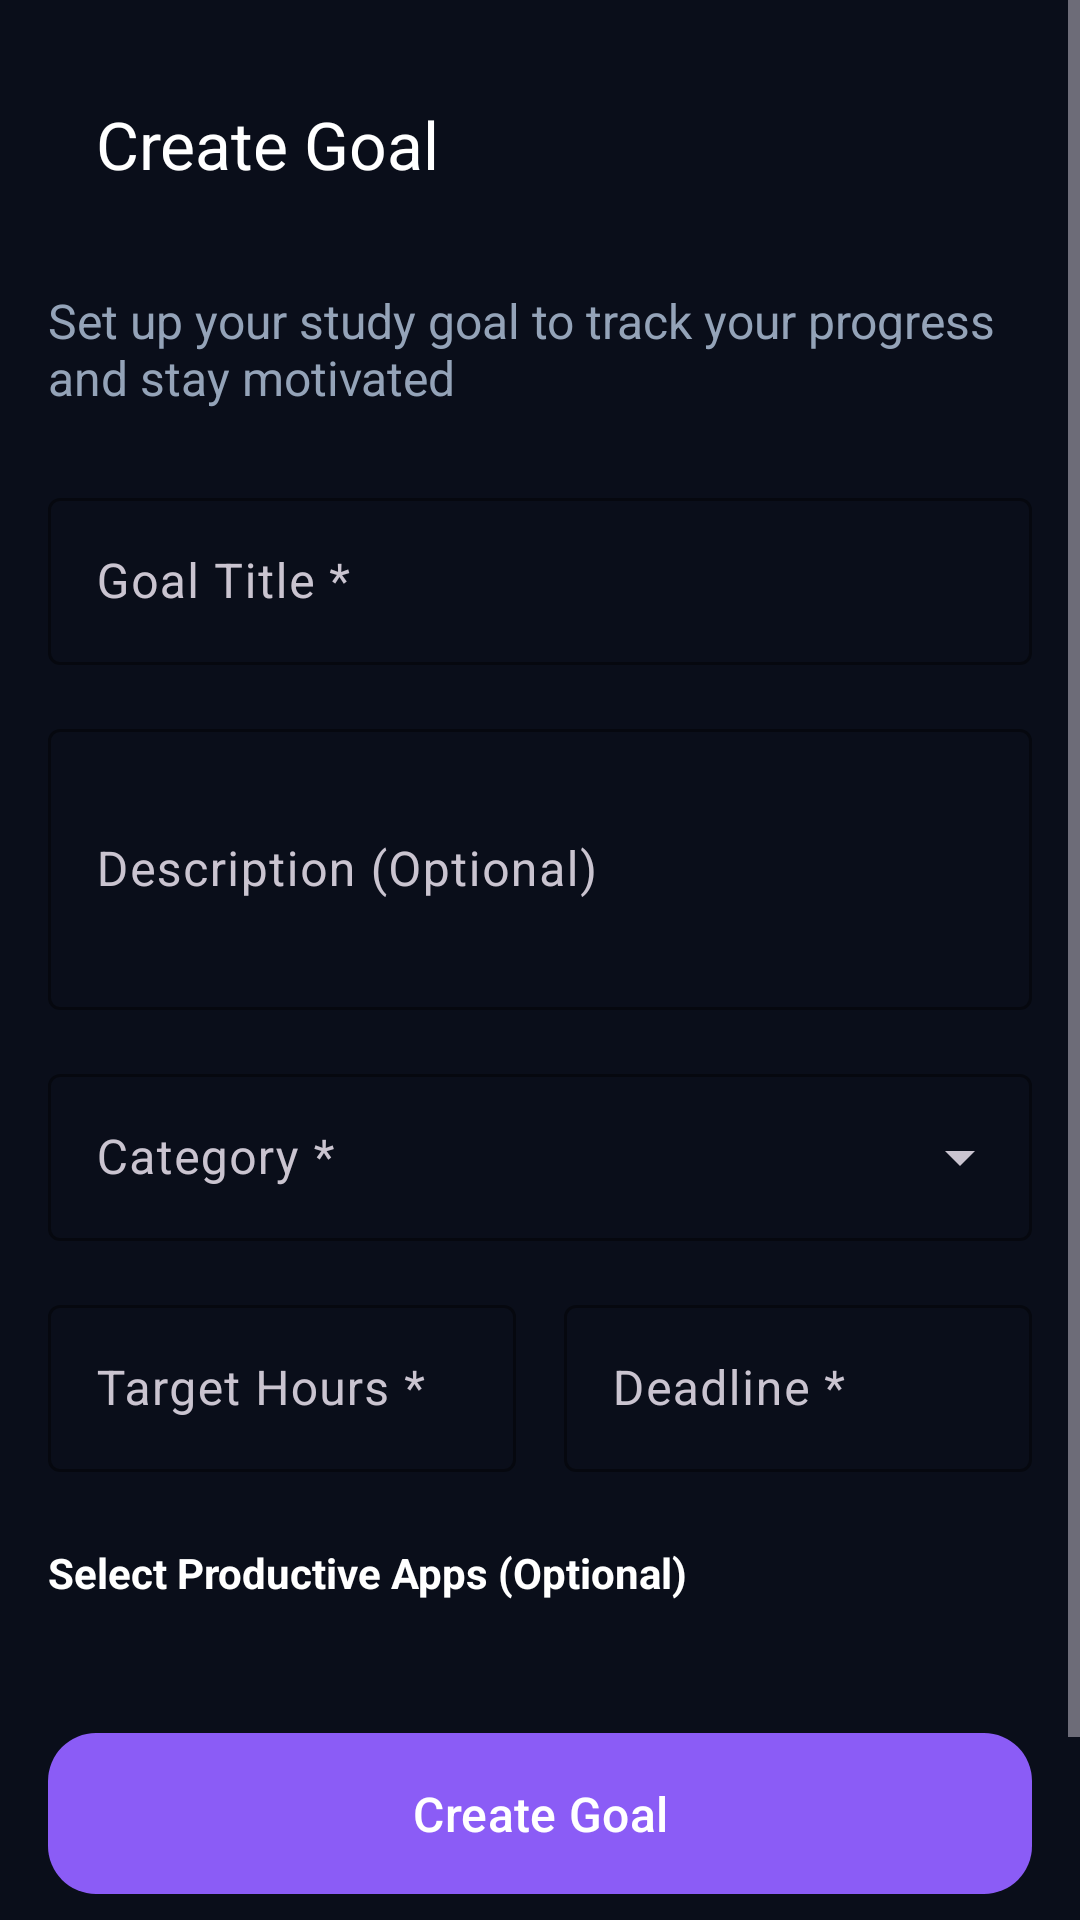

Layout XML and referenced resources for this Android screen:
<!-- AndroidManifest.xml: activity theme Theme.FocusFlow -->
<!-- res/layout/activity_create_goal.xml -->
<?xml version="1.0" encoding="utf-8"?>
<ScrollView xmlns:android="http://schemas.android.com/apk/res/android"
    xmlns:app="http://schemas.android.com/apk/res-auto"
    android:layout_width="match_parent"
    android:layout_height="match_parent"
    android:background="@color/background_dark"
    android:fitsSystemWindows="true"
    android:fillViewport="true">

    <androidx.constraintlayout.widget.ConstraintLayout
        android:layout_width="match_parent"
        android:layout_height="wrap_content"
        android:padding="16dp">

        <com.google.android.material.appbar.MaterialToolbar
            android:id="@+id/toolbar"
            android:layout_width="0dp"
            android:layout_height="wrap_content"
            android:background="@android:color/transparent"
            app:layout_constraintEnd_toEndOf="parent"
            app:layout_constraintStart_toStartOf="parent"
            app:layout_constraintTop_toTopOf="parent"
            app:navigationIcon="@drawable/ic_arrow_back"
            app:title="Create Goal"
            app:titleTextColor="@color/text_primary" />

        <TextView
            android:id="@+id/headerText"
            style="@style/SubtitleText"
            android:layout_width="0dp"
            android:layout_height="wrap_content"
            android:layout_marginTop="16dp"
            android:text="Set up your study goal to track your progress and stay motivated"
            app:layout_constraintEnd_toEndOf="parent"
            app:layout_constraintStart_toStartOf="parent"
            app:layout_constraintTop_toBottomOf="@id/toolbar" />

        <com.google.android.material.textfield.TextInputLayout
            android:id="@+id/titleLayout"
            style="@style/Widget.Material3.TextInputLayout.OutlinedBox"
            android:layout_width="0dp"
            android:layout_height="wrap_content"
            android:layout_marginTop="24dp"
            android:hint="Goal Title *"
            app:boxStrokeColor="@color/purple_primary"
            app:hintTextColor="@color/text_secondary"
            app:layout_constraintEnd_toEndOf="parent"
            app:layout_constraintStart_toStartOf="parent"
            app:layout_constraintTop_toBottomOf="@id/headerText">

            <com.google.android.material.textfield.TextInputEditText
                android:id="@+id/titleInput"
                android:layout_width="match_parent"
                android:layout_height="wrap_content"
                android:inputType="textCapSentences"
                android:textColor="@color/white" />
        </com.google.android.material.textfield.TextInputLayout>

        <com.google.android.material.textfield.TextInputLayout
            android:id="@+id/descriptionLayout"
            style="@style/Widget.Material3.TextInputLayout.OutlinedBox"
            android:layout_width="0dp"
            android:layout_height="wrap_content"
            android:layout_marginTop="16dp"
            android:hint="Description (Optional)"
            app:boxStrokeColor="@color/purple_primary"
            app:hintTextColor="@color/text_secondary"
            app:layout_constraintEnd_toEndOf="parent"
            app:layout_constraintStart_toStartOf="parent"
            app:layout_constraintTop_toBottomOf="@id/titleLayout">

            <com.google.android.material.textfield.TextInputEditText
                android:id="@+id/descriptionInput"
                android:layout_width="match_parent"
                android:layout_height="wrap_content"
                android:inputType="textMultiLine"
                android:lines="3"
                android:textColor="@color/white" />
        </com.google.android.material.textfield.TextInputLayout>

        <com.google.android.material.textfield.TextInputLayout
            android:id="@+id/categoryLayout"
            style="@style/Widget.Material3.TextInputLayout.OutlinedBox.ExposedDropdownMenu"
            android:layout_width="0dp"
            android:layout_height="wrap_content"
            android:layout_marginTop="16dp"
            android:hint="Category *"
            app:boxStrokeColor="@color/purple_primary"
            app:hintTextColor="@color/text_secondary"
            app:layout_constraintEnd_toEndOf="parent"
            app:layout_constraintStart_toStartOf="parent"
            app:layout_constraintTop_toBottomOf="@id/descriptionLayout">

            <AutoCompleteTextView
                android:id="@+id/categoryInput"
                android:layout_width="match_parent"
                android:layout_height="wrap_content"
                android:inputType="none"
                android:textColor="@color/white" />
        </com.google.android.material.textfield.TextInputLayout>

        <LinearLayout
            android:id="@+id/numbersRow"
            android:layout_width="0dp"
            android:layout_height="wrap_content"
            android:layout_marginTop="16dp"
            android:orientation="horizontal"
            app:layout_constraintEnd_toEndOf="parent"
            app:layout_constraintStart_toStartOf="parent"
            app:layout_constraintTop_toBottomOf="@id/categoryLayout">

            <com.google.android.material.textfield.TextInputLayout
                android:id="@+id/targetHoursLayout"
                style="@style/Widget.Material3.TextInputLayout.OutlinedBox"
                android:layout_width="0dp"
                android:layout_height="wrap_content"
                android:layout_marginEnd="8dp"
                android:layout_weight="1"
                android:hint="Target Hours *"
                app:boxStrokeColor="@color/purple_primary"
                app:hintTextColor="@color/text_secondary">

                <com.google.android.material.textfield.TextInputEditText
                    android:id="@+id/targetHoursInput"
                    android:layout_width="match_parent"
                    android:layout_height="wrap_content"
                    android:inputType="number"
                    android:textColor="@color/white" />
            </com.google.android.material.textfield.TextInputLayout>

            <com.google.android.material.textfield.TextInputLayout
                android:id="@+id/deadlineLayout"
                style="@style/Widget.Material3.TextInputLayout.OutlinedBox"
                android:layout_width="0dp"
                android:layout_height="wrap_content"
                android:layout_marginStart="8dp"
                android:layout_weight="1"
                android:hint="Deadline *"
                app:boxStrokeColor="@color/purple_primary"
                app:hintTextColor="@color/text_secondary"
                app:startIconDrawable="@drawable/ic_calender">

                <com.google.android.material.textfield.TextInputEditText
                    android:id="@+id/deadlineInput"
                    android:layout_width="match_parent"
                    android:layout_height="wrap_content"
                    android:focusable="false"
                    android:inputType="none"
                    android:textColor="@color/white" />
            </com.google.android.material.textfield.TextInputLayout>
        </LinearLayout>

        <TextView
            android:id="@+id/productiveAppsLabel"
            style="@style/SubtitleText"
            android:layout_width="wrap_content"
            android:layout_height="wrap_content"
            android:layout_marginTop="24dp"
            android:text="Select Productive Apps (Optional)"
            android:textColor="@color/text_primary"
            android:textSize="14sp"
            android:textStyle="bold"
            app:layout_constraintStart_toStartOf="parent"
            app:layout_constraintTop_toBottomOf="@id/numbersRow" />

        <com.google.android.material.chip.ChipGroup
            android:id="@+id/productiveAppsChipGroup"
            android:layout_width="0dp"
            android:layout_height="wrap_content"
            android:layout_marginTop="8dp"
            app:chipSpacingHorizontal="8dp"
            app:layout_constraintEnd_toEndOf="parent"
            app:layout_constraintStart_toStartOf="parent"
            app:layout_constraintTop_toBottomOf="@id/productiveAppsLabel"
            app:singleLine="false" />

        <com.google.android.material.button.MaterialButton
            android:id="@+id/createButton"
            style="@style/PrimaryButton"
            android:layout_width="0dp"
            android:layout_height="wrap_content"
            android:layout_marginTop="32dp"
            android:text="Create Goal"
            android:textSize="16sp"
            app:layout_constraintEnd_toEndOf="parent"
            app:layout_constraintStart_toStartOf="parent"
            app:layout_constraintTop_toBottomOf="@id/productiveAppsChipGroup" />

        <com.google.android.material.button.MaterialButton
            android:id="@+id/skipButton"
            style="@style/Widget.Material3.Button.TextButton"
            android:layout_width="wrap_content"
            android:layout_height="wrap_content"
            android:layout_marginTop="8dp"
            android:text="Cancel"
            android:textAllCaps="false"
            android:textColor="@color/text_secondary"
            app:layout_constraintEnd_toEndOf="parent"
            app:layout_constraintStart_toStartOf="parent"
            app:layout_constraintTop_toBottomOf="@id/createButton" />

    </androidx.constraintlayout.widget.ConstraintLayout>
</ScrollView>
<!-- resources referenced by this layout -->
<resources>
  <color name="background_dark">#0A0E1A</color>
  <color name="purple_primary">#8B5CF6</color>
  <color name="text_primary">#FFFFFF</color>
  <color name="text_secondary">#94A3B8</color>
  <color name="white">#FFFFFF</color>
  <style name="PrimaryButton" parent="Widget.Material3.Button">
          <item name="backgroundTint">@color/purple_primary</item>
          <item name="cornerRadius">16dp</item>
          <item name="android:textColor">@color/white</item>
          <item name="android:textAllCaps">false</item>
          <item name="android:paddingTop">16dp</item>
          <item name="android:paddingBottom">16dp</item>
      </style>
  <style name="SubtitleText">
          <item name="android:textSize">16sp</item>
          <item name="android:textColor">@color/text_secondary</item>
      </style>
  <style name="Theme.FocusFlow" parent="Theme.Material3.Dark.NoActionBar">
          <item name="colorPrimary">@color/purple_primary</item>
          <item name="colorPrimaryVariant">@color/purple_dark</item>
          <item name="colorOnPrimary">@color/white</item>
          <item name="colorSecondary">@color/cyan_accent</item>
          <item name="android:statusBarColor">@color/background_dark</item>
          <item name="android:navigationBarColor">@color/background_dark</item>
          <item name="android:windowLightStatusBar">false</item>
      </style>
  <color name="purple_dark">#6D28D9</color>
  <color name="cyan_accent">#06B6D4</color>
</resources>
